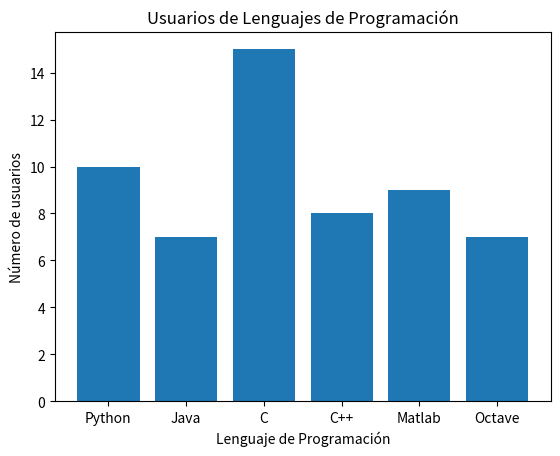

Write Python code to recreate this figure.
# Importar la biblioteca matplotlib 
import matplotlib.pyplot as plt
# Creamos  2 listas  con datos para el gráfico 
x = ['Python','Java', 'C', 'C++', 'Matlab', 'Octave'] 
usuarios = [10, 7, 15, 8, 9, 7]
# Uso de la capa de artista 
fig = plt.figure() # Se crea una figura 
ax = fig.add_subplot(111) # Nuevos ejes creados 
#el número 111 significa que sólo queremos una trama
# Interfazorientada a objetos 
# ax es el objeto y los elementos de gráfico se agregan utilizando diferentesmétodos de este objeto 
ax.bar(x, usuarios) 
ax.set_title('Usuarios de Lenguajes de Programación') 
ax.set_xlabel('Lenguaje de Programación') 
ax.set_ylabel('Número de usuarios')
plt.show ()
